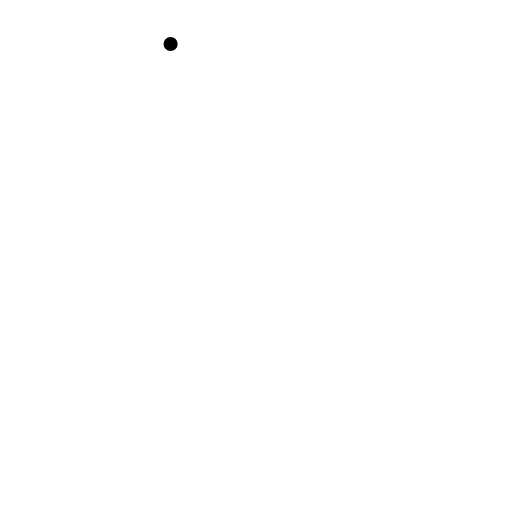
t = 0.00 s
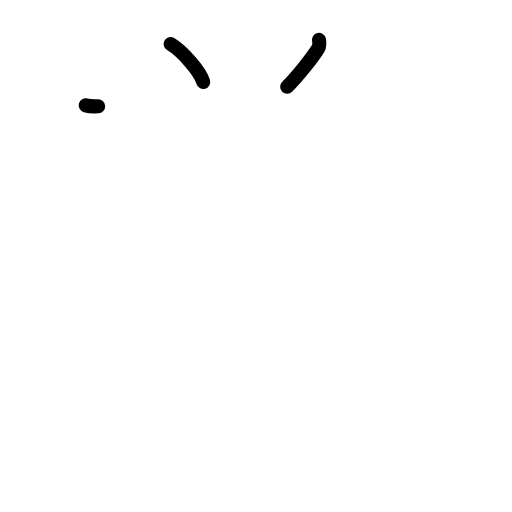
t = 2.17 s
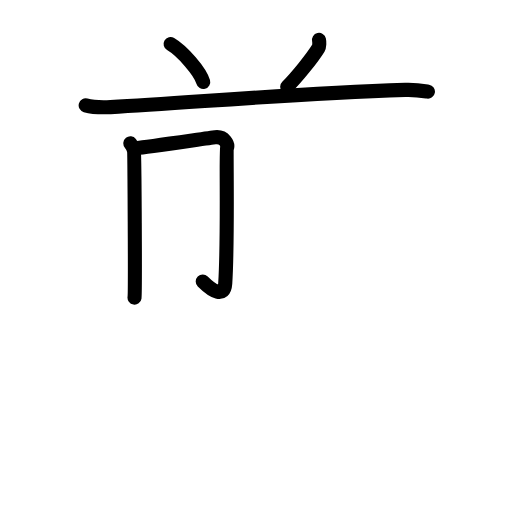
t = 4.38 s
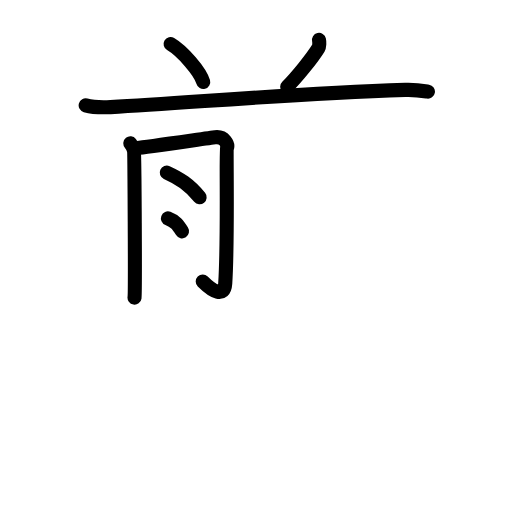
t = 6.50 s
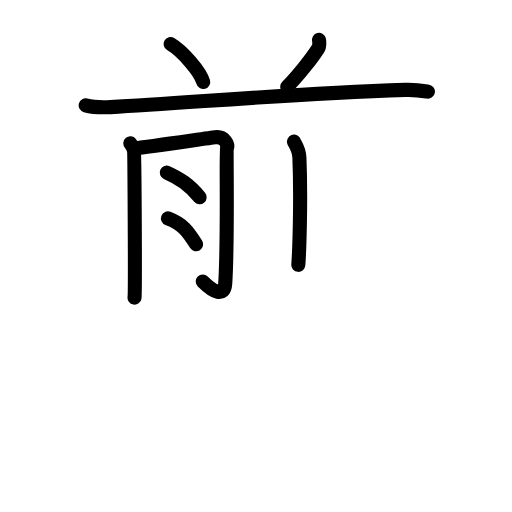
t = 7.75 s
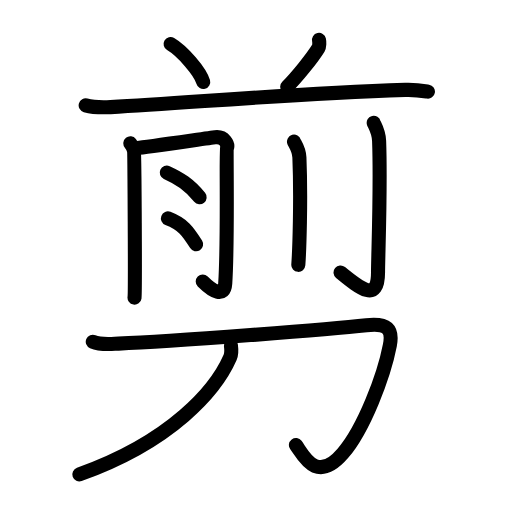
t = 11.00 s

The animated SVG that drew these frames (rendered in a browser with its animation timeline set to each time). Animation: 36 SMIL elements (animate=36); one cycle of 11.00 s.

<?xml version="1.0" encoding="UTF-8"?>
<!--
AniKanjiVG is licensed by CC-BY-SA Paul C. Sommerhoff (https://bitbucket.org/sommerhoff/anikanjivg).
AniKanjiVG uses KanjiVG which is licensed by CC-BY-SA Ulrich Apel (http://kanjivg.tagaini.net).
See also http://creativecommons.org/licenses/by-sa/3.0/
-->
<svg xmlns:kvg='http://kanjivg.tagaini.net' xmlns='http://www.w3.org/2000/svg' width='109' height='109' viewBox='0 0 109 109' style='fill:none;stroke:#000000;stroke-width:3;stroke-linecap:round;stroke-linejoin:round;' id="kvg:kanji_0526a"><g id="kvg:0526a" kvg:element="剪"><g id="kvg:0526a-g1" kvg:element="前" kvg:position="top"><g id="kvg:0526a-g2" kvg:position="top"><g id="kvg:0526a-g3" kvg:element="八" kvg:variant="true" kvg:radical="nelson"><path id="kvg:0526a-s1" kvg:type="㇔" d="M36.32,9.37c2.45,1.43,6.33,5.86,6.94,8.08"><animate attributeName="d" begin="0.0s" dur="1.0s" from="M36.32,9.37C36.32,9.37,36.32,9.37,36.32,9.37" to="M36.32,9.37c2.45,1.43,6.33,5.86,6.94,8.08" />
</path>
<path id="kvg:0526a-s2" kvg:type="㇒" d="M67.91,8.5c0.11,0.47,0.09,1.39-0.11,1.72c-1.35,2.18-4.74,6.38-6.66,8.25"><animate attributeName="d" begin="1.0s" dur="0.5s" from="M67.91,8.5C67.91,8.5,67.91,8.5,67.91,8.5" to="M67.91,8.5c0.11,0.47,0.09,1.39-0.11,1.72" />
<animate attributeName="d" begin="1.5s" dur="0.5s" from="M67.91,8.5c0.11,0.47,0.09,1.39-0.11,1.72c0,0,0,0,0,0,0" to="M67.91,8.5c0.11,0.47,0.09,1.39-0.11,1.72c-1.35,2.18-4.74,6.38-6.66,8.25" />
<animate attributeName="d" begin="0s" dur="1.0s" from="M-100,-100" to="M-100,-100" />
</path>
</g>
<path id="kvg:0526a-s3" kvg:type="㇐" d="M18.24,22.43c1.38,0.38,3.91,0.45,5.29,0.38c17.28-0.89,36.67-2.82,62.74-3.67c2.3-0.08,3.68,0.18,4.83,0.37"><animate attributeName="d" begin="2.0s" dur="0.3333333333333333s" from="M18.24,22.43C18.24,22.43,18.24,22.43,18.24,22.43" to="M18.24,22.43c1.38,0.38,3.91,0.45,5.29,0.38" />
<animate attributeName="d" begin="2.3333333333333335s" dur="0.3333333333333333s" from="M18.24,22.43c1.38,0.38,3.91,0.45,5.29,0.38c0,0,0,0,0,0,0" to="M18.24,22.43c1.38,0.38,3.91,0.45,5.29,0.38c17.28-0.89,36.67-2.82,62.74-3.67" />
<animate attributeName="d" begin="2.6666666666666665s" dur="0.3333333333333333s" from="M18.24,22.43c1.38,0.38,3.91,0.45,5.29,0.38c17.28-0.89,36.67-2.82,62.74-3.67c0,0,0,0,0,0,0" to="M18.24,22.43c1.38,0.38,3.91,0.45,5.29,0.38c17.28-0.89,36.67-2.82,62.74-3.67c2.3-0.08,3.68,0.18,4.83,0.37" />
<animate attributeName="d" begin="0s" dur="2.0s" from="M-100,-100" to="M-100,-100" />
</path>
</g>
<g id="kvg:0526a-g4" kvg:position="bottom"><g id="kvg:0526a-g5" kvg:element="月"><path id="kvg:0526a-s4" kvg:type="㇒" d="M27.75,30.51c0.38,0.48,0.63,0.96,0.76,1.44c0.13,0.48,0.3,30.34,0.13,31.4"><animate attributeName="d" begin="3.0s" dur="0.5s" from="M27.75,30.51C27.75,30.51,27.75,30.51,27.75,30.51" to="M27.75,30.51c0.38,0.48,0.63,0.96,0.76,1.44" />
<animate attributeName="d" begin="3.5s" dur="0.5s" from="M27.75,30.51c0.38,0.48,0.63,0.96,0.76,1.44c0,0,0,0,0,0,0" to="M27.75,30.51c0.38,0.48,0.63,0.96,0.76,1.44c0.13,0.48,0.3,30.34,0.13,31.4" />
<animate attributeName="d" begin="0s" dur="3.0s" from="M-100,-100" to="M-100,-100" />
</path>
<path id="kvg:0526a-s5" kvg:type="㇆" d="M29.26,31.49c1.52-0.12,15.42-2.14,16.54-2.27c2.02-0.24,2.78,1.55,2.53,2.27c-0.24,0.69,0.24,19.18-0.38,28.85c-0.2,3.16-2.7,1.66-4.79-0.42"><animate attributeName="d" begin="4.0s" dur="0.25s" from="M29.26,31.49C29.26,31.49,29.26,31.49,29.26,31.49" to="M29.26,31.49c1.52-0.12,15.42-2.14,16.54-2.27" />
<animate attributeName="d" begin="4.25s" dur="0.25s" from="M29.26,31.49c1.52-0.12,15.42-2.14,16.54-2.27c0,0,0,0,0,0,0" to="M29.26,31.49c1.52-0.12,15.42-2.14,16.54-2.27c2.02-0.24,2.78,1.55,2.53,2.27" />
<animate attributeName="d" begin="4.5s" dur="0.25s" from="M29.26,31.49c1.52-0.12,15.42-2.14,16.54-2.27c2.02-0.24,2.78,1.55,2.53,2.27c0,0,0,0,0,0,0" to="M29.26,31.49c1.52-0.12,15.42-2.14,16.54-2.27c2.02-0.24,2.78,1.55,2.53,2.27c-0.24,0.69,0.24,19.18-0.38,28.85" />
<animate attributeName="d" begin="4.75s" dur="0.25s" from="M29.26,31.49c1.52-0.12,15.42-2.14,16.54-2.27c2.02-0.24,2.78,1.55,2.53,2.27c-0.24,0.69,0.24,19.18-0.38,28.85c0,0,0,0,0,0,0" to="M29.26,31.49c1.52-0.12,15.42-2.14,16.54-2.27c2.02-0.24,2.78,1.55,2.53,2.27c-0.24,0.69,0.24,19.18-0.38,28.85c-0.2,3.16-2.7,1.66-4.79-0.42" />
<animate attributeName="d" begin="0s" dur="4.0s" from="M-100,-100" to="M-100,-100" />
</path>
<path id="kvg:0526a-s6" kvg:type="㇔/㇐" d="M35.5,36.75c2.75,1.25,4.75,2.5,7,5.25"><animate attributeName="d" begin="5.0s" dur="1.0s" from="M35.5,36.75C35.5,36.75,35.5,36.75,35.5,36.75" to="M35.5,36.75c2.75,1.25,4.75,2.5,7,5.25" />
<animate attributeName="d" begin="0s" dur="5.0s" from="M-100,-100" to="M-100,-100" />
</path>
<path id="kvg:0526a-s7" kvg:type="㇔/㇐" d="M35.75,46.5c3.25,1.25,4.25,2.75,6,5.5"><animate attributeName="d" begin="6.0s" dur="1.0s" from="M35.75,46.5C35.75,46.5,35.75,46.5,35.75,46.5" to="M35.75,46.5c3.25,1.25,4.25,2.75,6,5.5" />
<animate attributeName="d" begin="0s" dur="6.0s" from="M-100,-100" to="M-100,-100" />
</path>
</g>
<g id="kvg:0526a-g6" kvg:element="刂" kvg:variant="true" kvg:original="刀"><path id="kvg:0526a-s8" kvg:type="㇑" d="M62.59,30.15c0.08,0.29,1.07,1.53,1.15,3.39c0.37,8.94-0.01,19.8-0.23,22.84"><animate attributeName="d" begin="7.0s" dur="0.5s" from="M62.59,30.15C62.59,30.15,62.59,30.15,62.59,30.15" to="M62.59,30.15c0.08,0.29,1.07,1.53,1.15,3.39" />
<animate attributeName="d" begin="7.5s" dur="0.5s" from="M62.59,30.15c0.08,0.29,1.07,1.53,1.15,3.39c0,0,0,0,0,0,0" to="M62.59,30.15c0.08,0.29,1.07,1.53,1.15,3.39c0.37,8.94-0.01,19.8-0.23,22.84" />
<animate attributeName="d" begin="0s" dur="7.0s" from="M-100,-100" to="M-100,-100" />
</path>
<path id="kvg:0526a-s9" kvg:type="㇚" d="M79.56,26.15c0.08,0.34,1.07,1.75,1.15,3.87c0.37,10.22-0.23,24.44-0.23,27.92c0,6.55-3.73,3.55-7.98,0.07"><animate attributeName="d" begin="8.0s" dur="0.3333333333333333s" from="M79.56,26.15C79.56,26.15,79.56,26.15,79.56,26.15" to="M79.56,26.15c0.08,0.34,1.07,1.75,1.15,3.87" />
<animate attributeName="d" begin="8.333333333333334s" dur="0.3333333333333333s" from="M79.56,26.15c0.08,0.34,1.07,1.75,1.15,3.87c0,0,0,0,0,0,0" to="M79.56,26.15c0.08,0.34,1.07,1.75,1.15,3.87c0.37,10.22-0.23,24.44-0.23,27.92" />
<animate attributeName="d" begin="8.666666666666666s" dur="0.3333333333333333s" from="M79.56,26.15c0.08,0.34,1.07,1.75,1.15,3.87c0.37,10.22-0.23,24.44-0.23,27.92c0,0,0,0,0,0,0" to="M79.56,26.15c0.08,0.34,1.07,1.75,1.15,3.87c0.37,10.22-0.23,24.44-0.23,27.92c0,6.55-3.73,3.55-7.98,0.07" />
<animate attributeName="d" begin="0s" dur="8.0s" from="M-100,-100" to="M-100,-100" />
</path>
</g>
</g>
</g>
<g id="kvg:0526a-g7" kvg:element="刀" kvg:position="bottom" kvg:radical="tradit"><path id="kvg:0526a-s10" kvg:type="㇆" d="M19.75,72.75c1.75,0.75,3.94,0.46,5.48,0.4c11.52-0.4,45.85-3.14,52.77-3.9c4.5-0.5,5.66,0.8,5,4.25c-1.25,6.5-5.5,17.75-10,23c-5.7,6.65-8.5,0.25-10-1.75"><animate attributeName="d" begin="9.0s" dur="0.2s" from="M19.75,72.75C19.75,72.75,19.75,72.75,19.75,72.75" to="M19.75,72.75c1.75,0.75,3.94,0.46,5.48,0.4" />
<animate attributeName="d" begin="9.2s" dur="0.2s" from="M19.75,72.75c1.75,0.75,3.94,0.46,5.48,0.4c0,0,0,0,0,0,0" to="M19.75,72.75c1.75,0.75,3.94,0.46,5.48,0.4c11.52-0.4,45.85-3.14,52.77-3.9" />
<animate attributeName="d" begin="9.4s" dur="0.2s" from="M19.75,72.75c1.75,0.75,3.94,0.46,5.48,0.4c11.52-0.4,45.85-3.14,52.77-3.9c0,0,0,0,0,0,0" to="M19.75,72.75c1.75,0.75,3.94,0.46,5.48,0.4c11.52-0.4,45.85-3.14,52.77-3.9c4.5-0.5,5.66,0.8,5,4.25" />
<animate attributeName="d" begin="9.6s" dur="0.2s" from="M19.75,72.75c1.75,0.75,3.94,0.46,5.48,0.4c11.52-0.4,45.85-3.14,52.77-3.9c4.5-0.5,5.66,0.8,5,4.25c0,0,0,0,0,0,0" to="M19.75,72.75c1.75,0.75,3.94,0.46,5.48,0.4c11.52-0.4,45.85-3.14,52.77-3.9c4.5-0.5,5.66,0.8,5,4.25c-1.25,6.5-5.5,17.75-10,23" />
<animate attributeName="d" begin="9.8s" dur="0.2s" from="M19.75,72.75c1.75,0.75,3.94,0.46,5.48,0.4c11.52-0.4,45.85-3.14,52.77-3.9c4.5-0.5,5.66,0.8,5,4.25c-1.25,6.5-5.5,17.75-10,23c0,0,0,0,0,0,0" to="M19.75,72.75c1.75,0.75,3.94,0.46,5.48,0.4c11.52-0.4,45.85-3.14,52.77-3.9c4.5-0.5,5.66,0.8,5,4.25c-1.25,6.5-5.5,17.75-10,23c-5.7,6.65-8.5,0.25-10-1.75" />
<animate attributeName="d" begin="0s" dur="9.0s" from="M-100,-100" to="M-100,-100" />
</path>
<path id="kvg:0526a-s11" kvg:type="㇒" d="M49.16,73.52c0.09,0.65,0.22,1.67-0.18,2.6C45.97,82.98,36.67,93.94,16.89,101"><animate attributeName="d" begin="10.0s" dur="0.5s" from="M49.16,73.52C49.16,73.52,49.16,73.52,49.16,73.52" to="M49.16,73.52c0.09,0.65,0.22,1.67-0.18,2.6" />
<animate attributeName="d" begin="10.5s" dur="0.5s" from="M49.16,73.52c0.09,0.65,0.22,1.67-0.18,2.6c0,0,0,0,0,0,0" to="M49.16,73.52c0.09,0.65,0.22,1.67-0.18,2.6C45.97,82.98,36.67,93.94,16.89,101" />
<animate attributeName="d" begin="0s" dur="10.0s" from="M-100,-100" to="M-100,-100" />
</path>
</g>
</g>
</svg>
